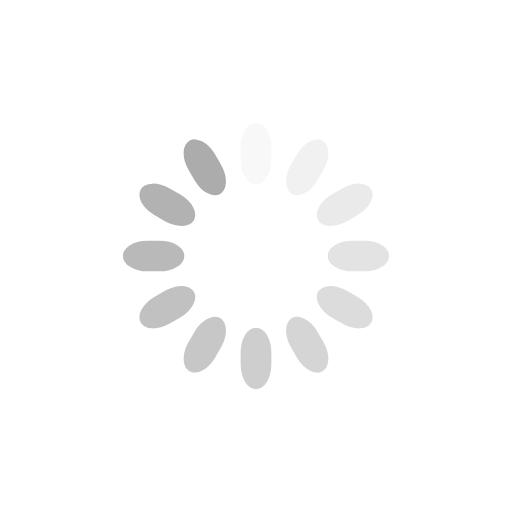
t = 0.00 s
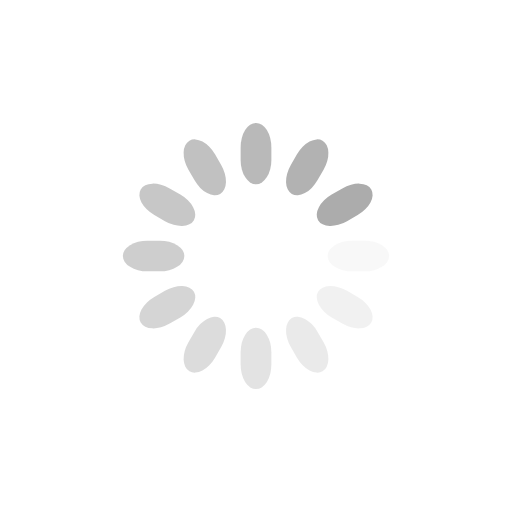
t = 0.25 s
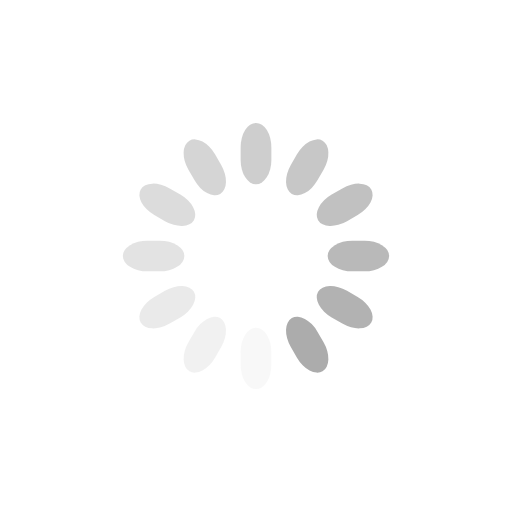
t = 0.50 s
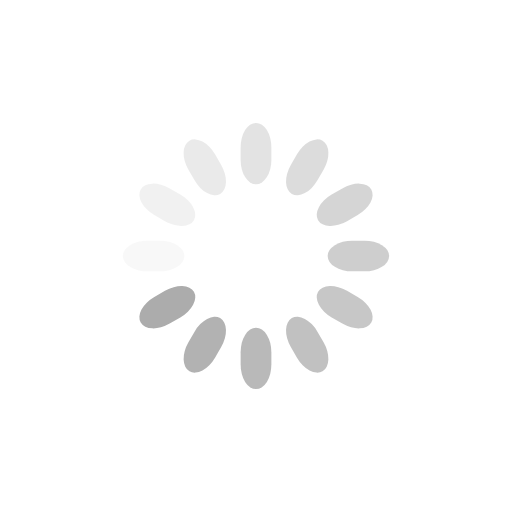
t = 0.75 s

The animated SVG that drew these frames (rendered in a browser with its animation timeline set to each time). Animation: 12 SMIL elements (animate=12); one cycle of 1.00 s, repeats indefinitely.

<svg class="lds-spinner" width="200px"  height="200px"  xmlns="http://www.w3.org/2000/svg" xmlns:xlink="http://www.w3.org/1999/xlink" viewBox="0 0 100 100" preserveAspectRatio="xMidYMid" style="background: none;"><g transform="rotate(0 50 50)">
  <rect x="47" y="24" rx="9.4" ry="4.8" width="6" height="12" fill="#acacac">
    <animate attributeName="opacity" values="1;0" keyTimes="0;1" dur="1s" begin="-0.9166666666666666s" repeatCount="indefinite"></animate>
  </rect>
</g><g transform="rotate(30 50 50)">
  <rect x="47" y="24" rx="9.4" ry="4.8" width="6" height="12" fill="#acacac">
    <animate attributeName="opacity" values="1;0" keyTimes="0;1" dur="1s" begin="-0.8333333333333334s" repeatCount="indefinite"></animate>
  </rect>
</g><g transform="rotate(60 50 50)">
  <rect x="47" y="24" rx="9.4" ry="4.8" width="6" height="12" fill="#acacac">
    <animate attributeName="opacity" values="1;0" keyTimes="0;1" dur="1s" begin="-0.75s" repeatCount="indefinite"></animate>
  </rect>
</g><g transform="rotate(90 50 50)">
  <rect x="47" y="24" rx="9.4" ry="4.8" width="6" height="12" fill="#acacac">
    <animate attributeName="opacity" values="1;0" keyTimes="0;1" dur="1s" begin="-0.6666666666666666s" repeatCount="indefinite"></animate>
  </rect>
</g><g transform="rotate(120 50 50)">
  <rect x="47" y="24" rx="9.4" ry="4.8" width="6" height="12" fill="#acacac">
    <animate attributeName="opacity" values="1;0" keyTimes="0;1" dur="1s" begin="-0.5833333333333334s" repeatCount="indefinite"></animate>
  </rect>
</g><g transform="rotate(150 50 50)">
  <rect x="47" y="24" rx="9.4" ry="4.8" width="6" height="12" fill="#acacac">
    <animate attributeName="opacity" values="1;0" keyTimes="0;1" dur="1s" begin="-0.5s" repeatCount="indefinite"></animate>
  </rect>
</g><g transform="rotate(180 50 50)">
  <rect x="47" y="24" rx="9.4" ry="4.8" width="6" height="12" fill="#acacac">
    <animate attributeName="opacity" values="1;0" keyTimes="0;1" dur="1s" begin="-0.4166666666666667s" repeatCount="indefinite"></animate>
  </rect>
</g><g transform="rotate(210 50 50)">
  <rect x="47" y="24" rx="9.4" ry="4.8" width="6" height="12" fill="#acacac">
    <animate attributeName="opacity" values="1;0" keyTimes="0;1" dur="1s" begin="-0.3333333333333333s" repeatCount="indefinite"></animate>
  </rect>
</g><g transform="rotate(240 50 50)">
  <rect x="47" y="24" rx="9.4" ry="4.8" width="6" height="12" fill="#acacac">
    <animate attributeName="opacity" values="1;0" keyTimes="0;1" dur="1s" begin="-0.25s" repeatCount="indefinite"></animate>
  </rect>
</g><g transform="rotate(270 50 50)">
  <rect x="47" y="24" rx="9.4" ry="4.8" width="6" height="12" fill="#acacac">
    <animate attributeName="opacity" values="1;0" keyTimes="0;1" dur="1s" begin="-0.16666666666666666s" repeatCount="indefinite"></animate>
  </rect>
</g><g transform="rotate(300 50 50)">
  <rect x="47" y="24" rx="9.4" ry="4.8" width="6" height="12" fill="#acacac">
    <animate attributeName="opacity" values="1;0" keyTimes="0;1" dur="1s" begin="-0.08333333333333333s" repeatCount="indefinite"></animate>
  </rect>
</g><g transform="rotate(330 50 50)">
  <rect x="47" y="24" rx="9.4" ry="4.8" width="6" height="12" fill="#acacac">
    <animate attributeName="opacity" values="1;0" keyTimes="0;1" dur="1s" begin="0s" repeatCount="indefinite"></animate>
  </rect>
</g></svg>
